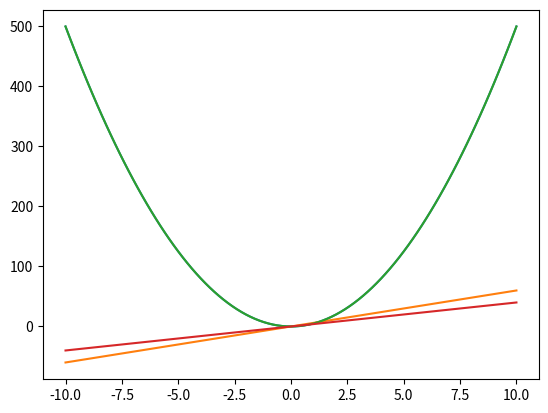

Recreate this plot in Python.
"""Exercise 1 - Run the code in Week 1 Lesson 2 Hands On and experiment with different functions."""
#Done

"""Exercise 2 - Manual Gradient Calculation."""
"""For f(x,y) = 2x^2 + 2xy + y^2, calculate:
    a. ∂f/∂x by hand
    b. ∂f/∂y by hand
    c. The gradient vector ∇f
    d. Verify with the numerical gradient function"""

# a. df/dx = 4x+2y
# b. df/dy = 2y+2x
# c. The gradient vector will be [df/dx, df/dy]

import numpy as np
import matplotlib.pyplot as plt

def DerivativeApproximation(f, x, h=0.001):
    gradvector = np.zeros_like(x)
    for i in range(len(x)):
        x_plus = x.copy()
        x_minus = x.copy()
        x_plus[i] += h
        x_minus[i] -= h
        gradvector[i] = (f(x_plus) - f(x_minus))/(2*h)
    return gradvector

def f(x):
    return 2*x[0]**2 + 2*x[0]*x[1] + x[1]**2

x0 = np.linspace(-10, 10, 101)
x1 = np.linspace(-10, 10, 101)
x_test = np.array([x0,x1]).T

f_test_arr = np.zeros_like(x_test)
gradient_xtest = np.zeros_like(x_test)
for i in range(len(x0)):
    f_test_arr[i] = f(x_test[i,:])
    gradient_xtest[i] = DerivativeApproximation(f, x_test[i,:])

plt.plot(x0, f_test_arr[:,0])
plt.plot(x0, gradient_xtest[:,0])
plt.show()
plt.plot(x1, f_test_arr[:,1])
plt.plot(x1, gradient_xtest[:,1])
plt.show()

"""Exercise 3 - Chain Rule Practice"""
"""Given the composition f(g(x) where:
    * g(x) = x^2 + 1
    * f(u) = sin(u)
    Calculate the derivative of the composition using the chain rule."""
import math

# dg/dx = 2x
# df/du = cos(u)
# If u = g(x), then we substitute:
#   df/du * dg/dx = df/dx = 2x * cos(u) where u = g(x) = x**2 + 1.
#   df/du = 2x*cos(x**2+1)

def g(x):
    return x**2 + 1
def f(u):
    return math.sin(u)

def ChainRule(f, g, x):
    u = g(x)
    dgdx = DerivativeApproximation(g,x)[0]
    dfdu = DerivativeApproximation(f,u)[0]
    dfdx = dfdu * dgdx
    return dfdx



"""Exercise 4 - Optimization Experiment"""
"""Optimize various functions with different learning rates. Observe:
    * How Learning Rates affect convergence speed
    * What happens with learning rates that are too large
    * The difference between convex and non-convex optimization"""

# Skipped experimenting with the code because I am familiar with this
# High learning rates can improve convergence speed (iterations and runtime),
#   however numeric instability is a serious concern, as too high of a learning
#   rate can cause perpetual overshooting of the solution, resulting in poor
#   optimization results.
# Low learning rates generally slow down convergence speed, but generally avoid
#   the issue of overshooting the solution.
# Learning rate is generally a tradeoff between convergence speed and convergence
#   "reliability"
# Convex functions tend to be nice to minimize because gradient-descent methods
#   identify the minimum relatively quickly and with good accuracy.
# Non-convex functions run into gradient descent issues because they may have more
#   than one minima or maxima. This means that some points cause solutions
#   to become "stuck" at a local minima or maxima (if the starting point is a maxima).
# Non-convex functions are better-optimized by non-gradient methods or by varying
#   starting points across the domain as much as possible.